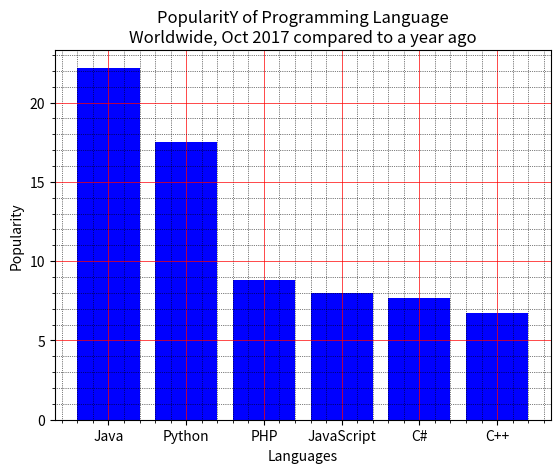

Write Python code to recreate this figure.
import matplotlib.pyplot as plt
import numpy as np


def num_1():
    x = ['Java', 'Python', 'PHP', 'JavaScript', 'C#', 'C++']
    popularity = [22.2, 17.5, 8.8, 8, 7.7, 6.7]
    x_pos = [i for i, _ in enumerate(x)]

    plt.bar(x_pos, popularity, color='blue')
    plt.xlabel("Languages")
    plt.ylabel("Popularity")
    plt.title("PopularitY of Programming Language\n" + "Worldwide, Oct 2017 compared to a year ago")

    plt.xticks(x_pos, x)
    plt.minorticks_on()
    plt.grid(which='major', linestyle='-', linewidth='0.5', color='red')
    plt.grid(which='minor', linestyle=':', linewidth='0.5', color='black')

    plt.show()


num_1()
